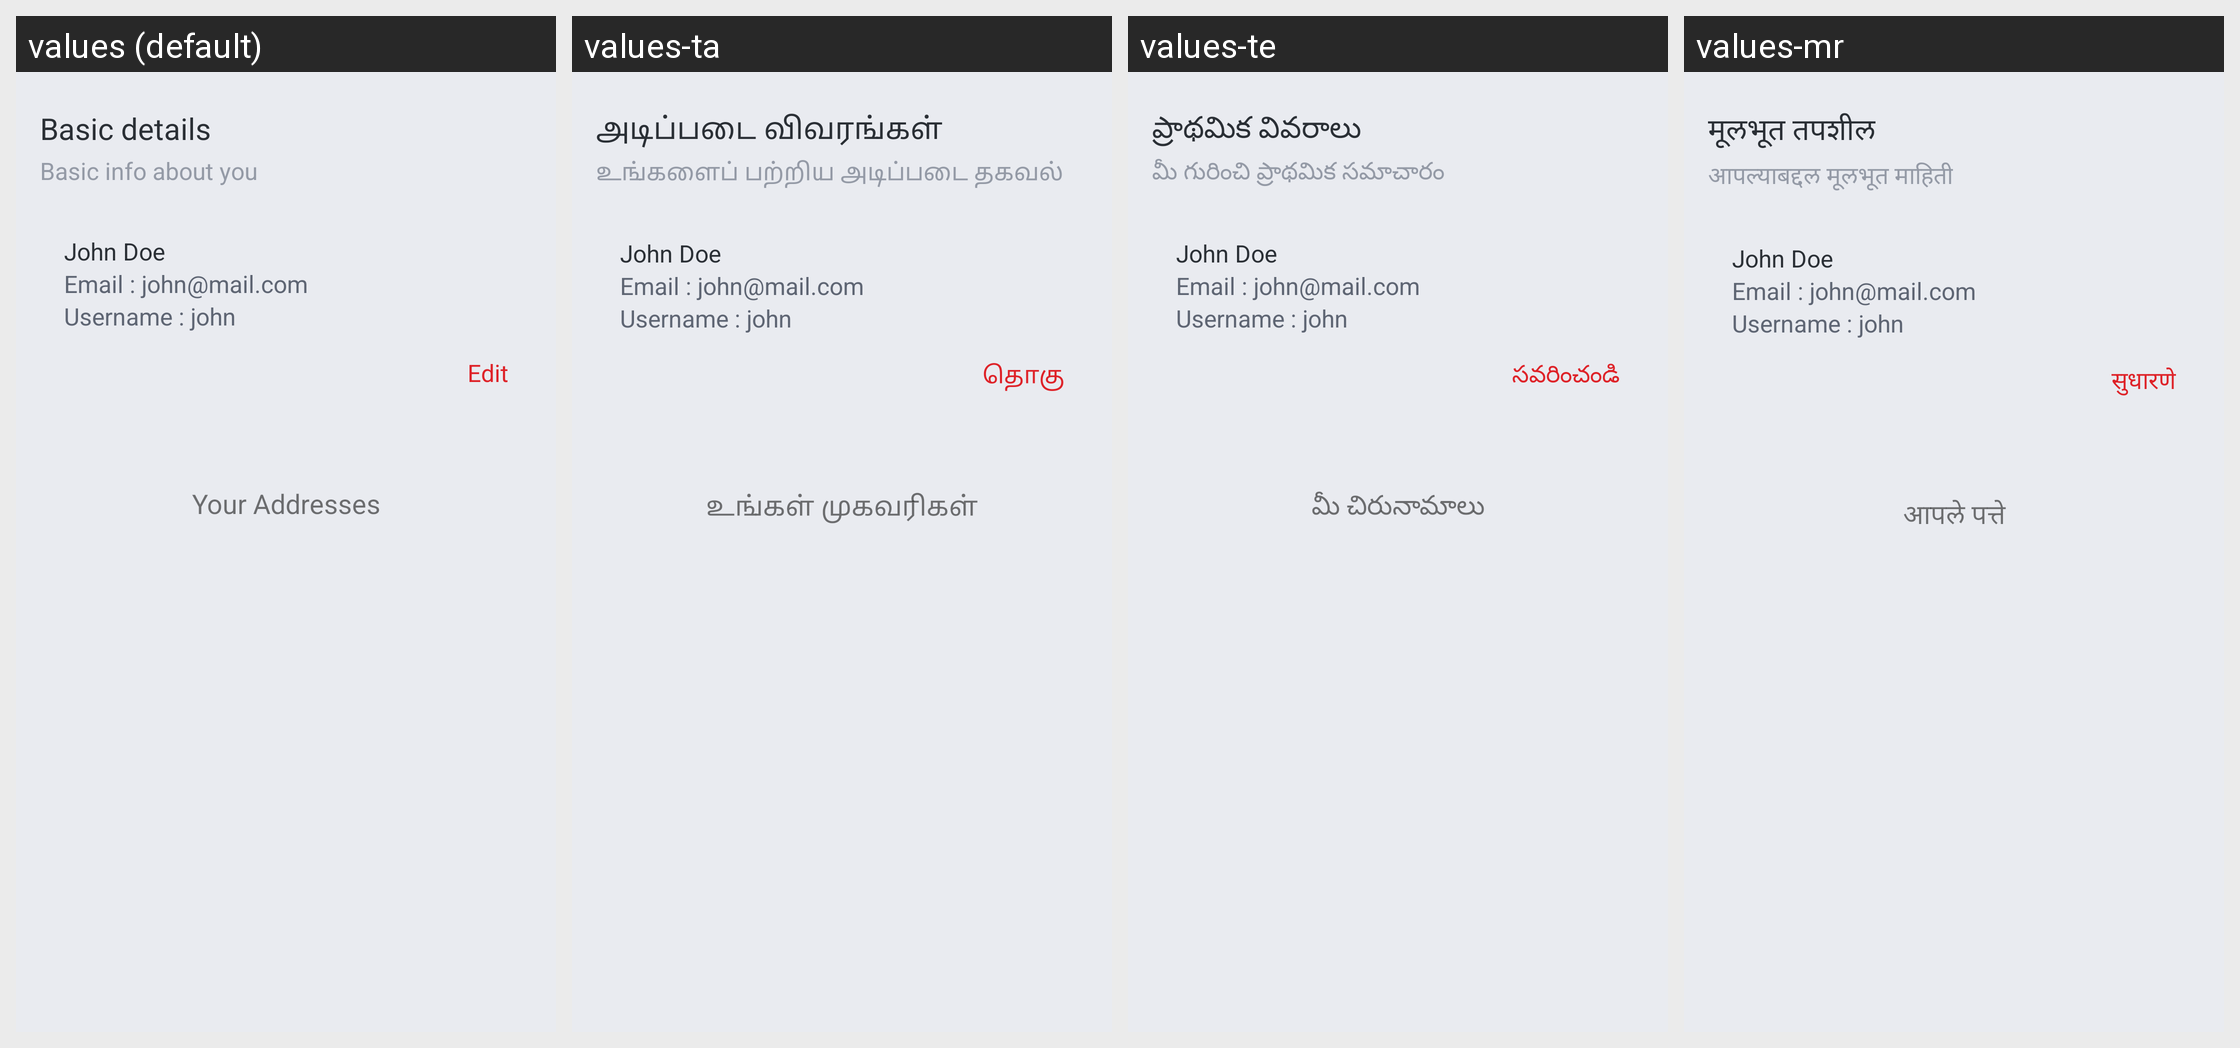

Translations of the strings shown on this Android screen, per locale in the grid:
Android screen res/layout/content_profile.xml rendered under 4 locales, left to right: values (default), values-ta, values-te, values-mr. Device: Nexus 5 (rendered at 1080×1920; each locale shown at half size, 540×960, under a caption strip naming it); theme AppTheme.
Other locales in the repository, not shown: values-bn, values-hi, values-pa.
Strings drawn on this screen, with the default value and each locale's value (text and hints the layout hard-codes, and strings that could not be matched under every locale, appear in the picture but are not listed):

basic_details
  values: Basic details
  values-ta: அடிப்படை விவரங்கள்
  values-te: ప్రాథమిక వివరాలు
  values-mr: मूलभूत तपशील

basic_info_about_you
  values: Basic info about you
  values-ta: உங்களைப் பற்றிய அடிப்படை தகவல்
  values-te: మీ గురించి ప్రాథమిక సమాచారం
  values-mr: आपल्याबद्दल मूलभूत माहिती

edit
  values: Edit
  values-ta: தொகு
  values-te: సవరించండి
  values-mr: सुधारणे

your_addresses
  values: Your Addresses
  values-ta: உங்கள் முகவரிகள்
  values-te: మీ చిరునామాలు
  values-mr: आपले पत्ते
